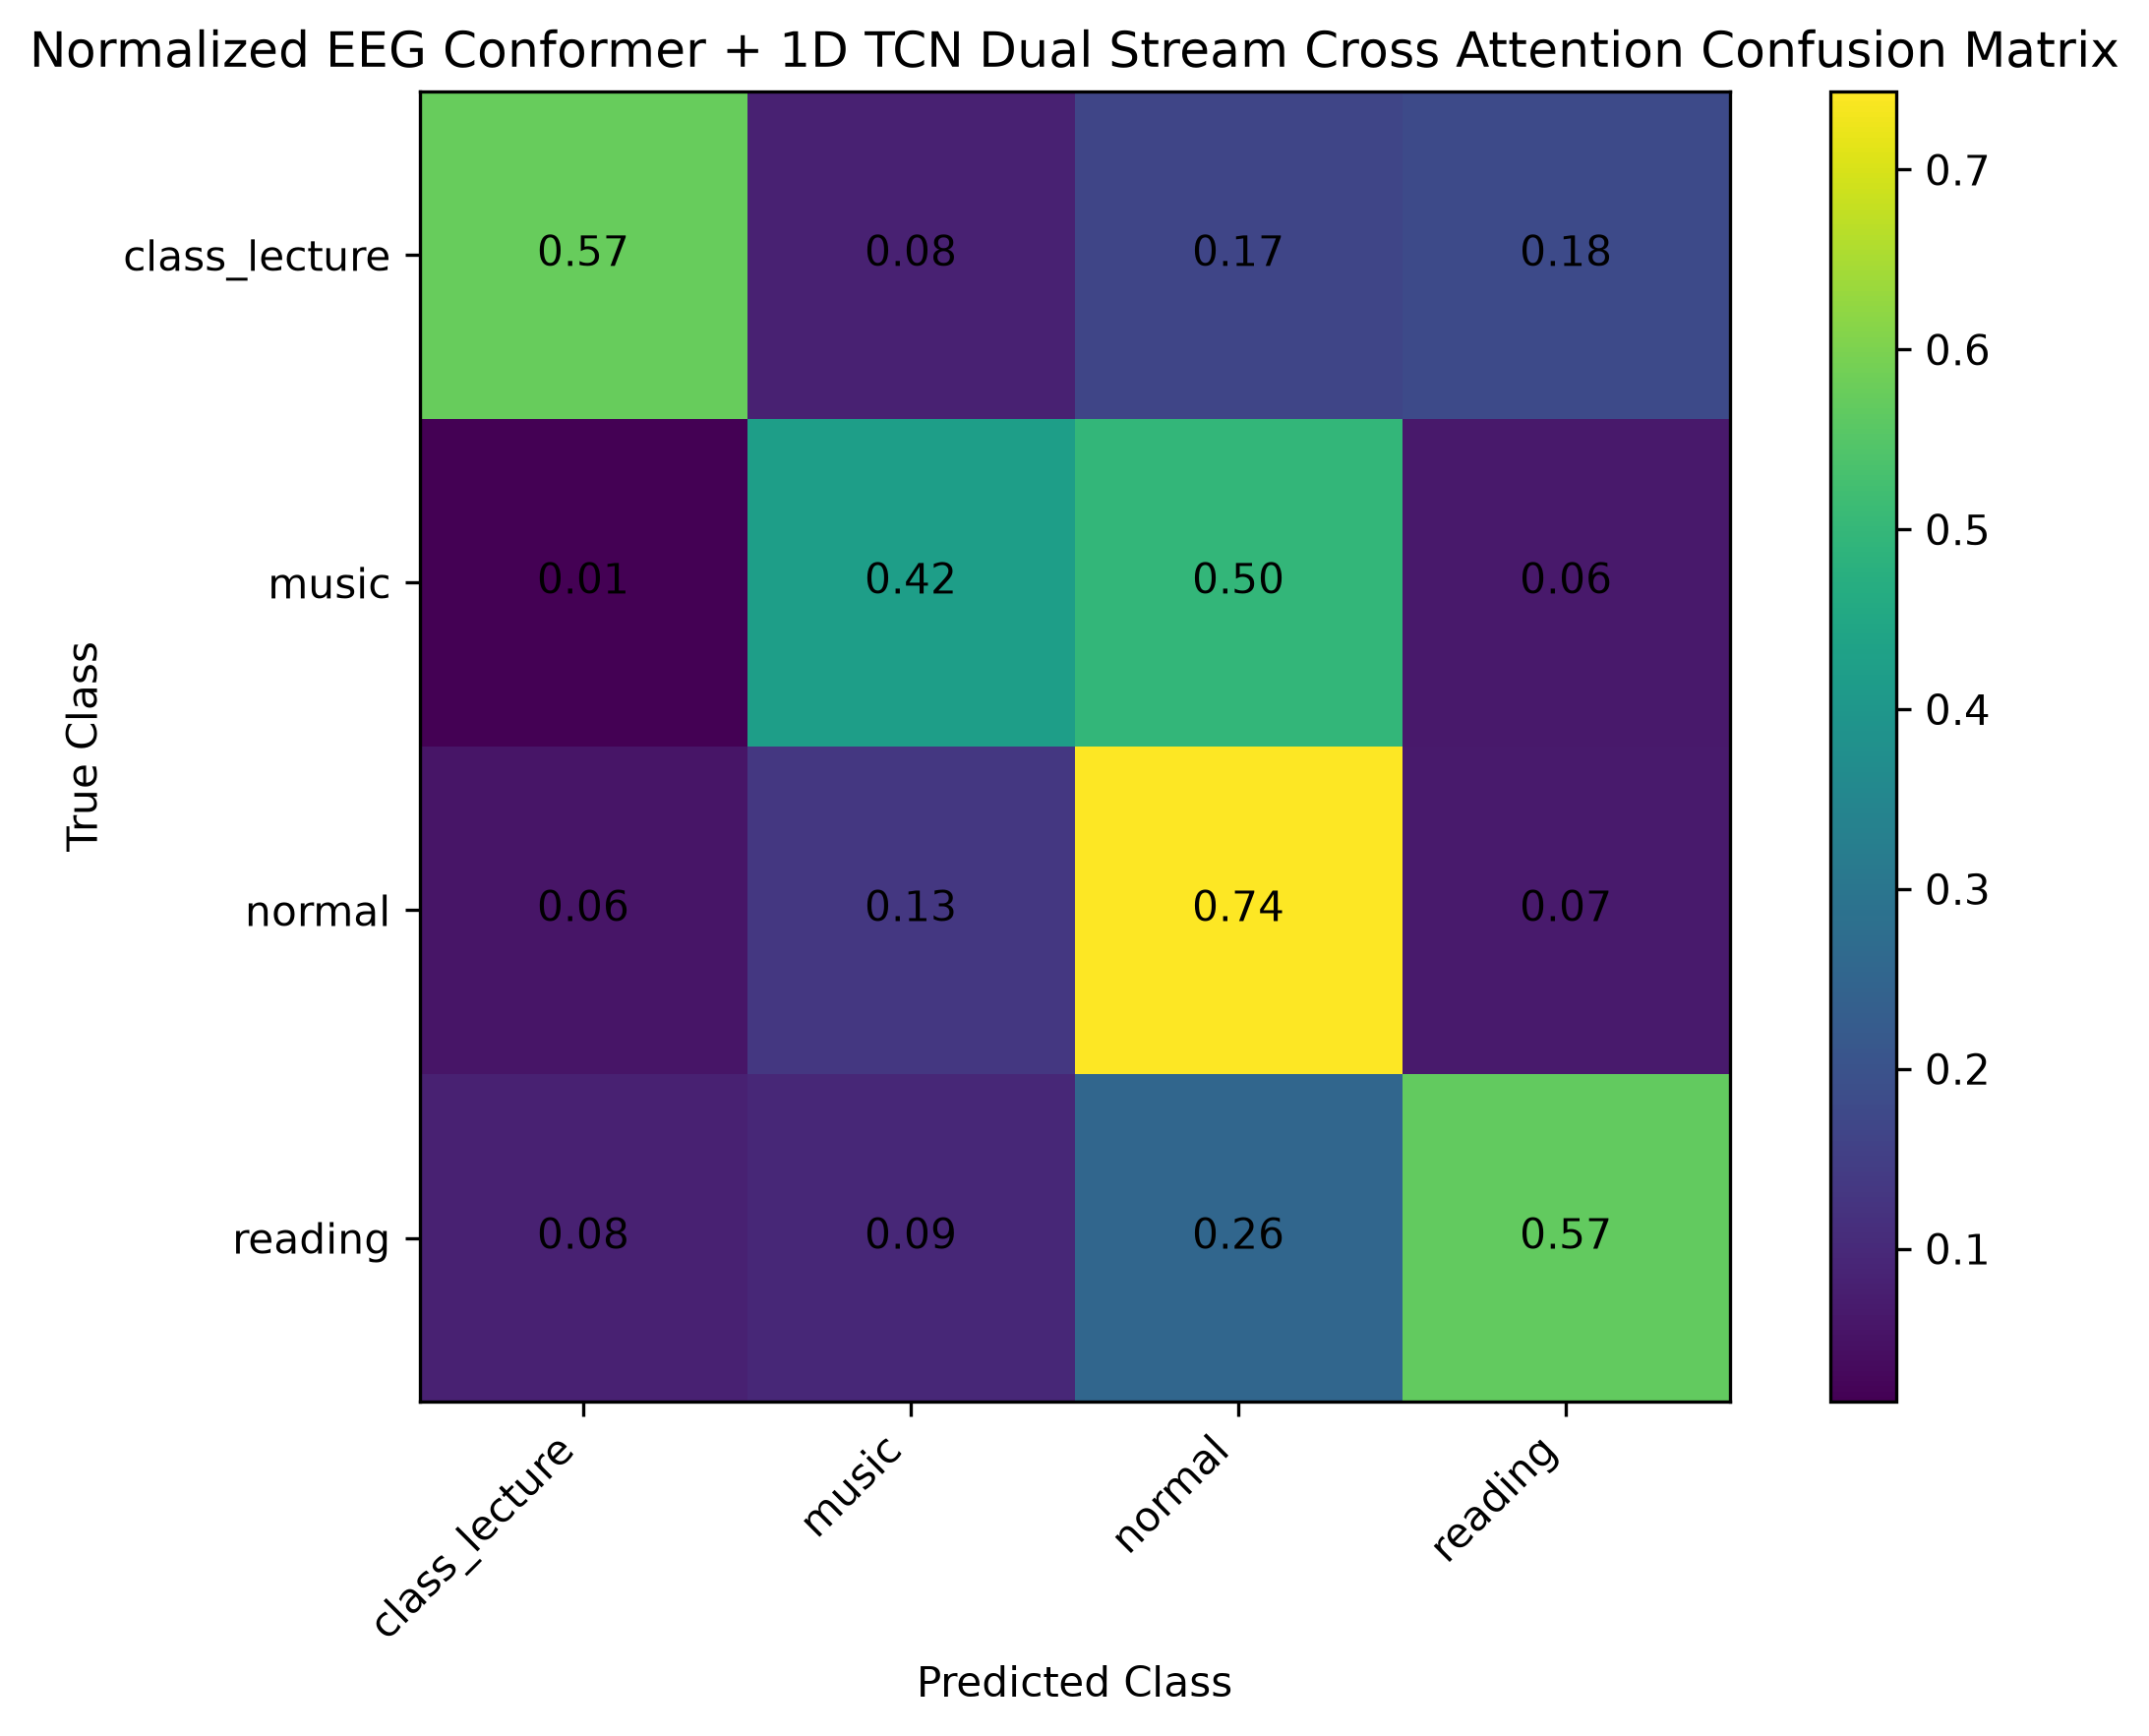

Data behind this chart, as committed beside it:
, class_lecture, music, normal, reading
class_lecture, 0.573, 0.08067, 0.1685, 0.1779
music, 0.01494, 0.4222, 0.498, 0.06487
normal, 0.05677, 0.1332, 0.7436, 0.06649
reading, 0.08144, 0.09487, 0.2556, 0.5681
